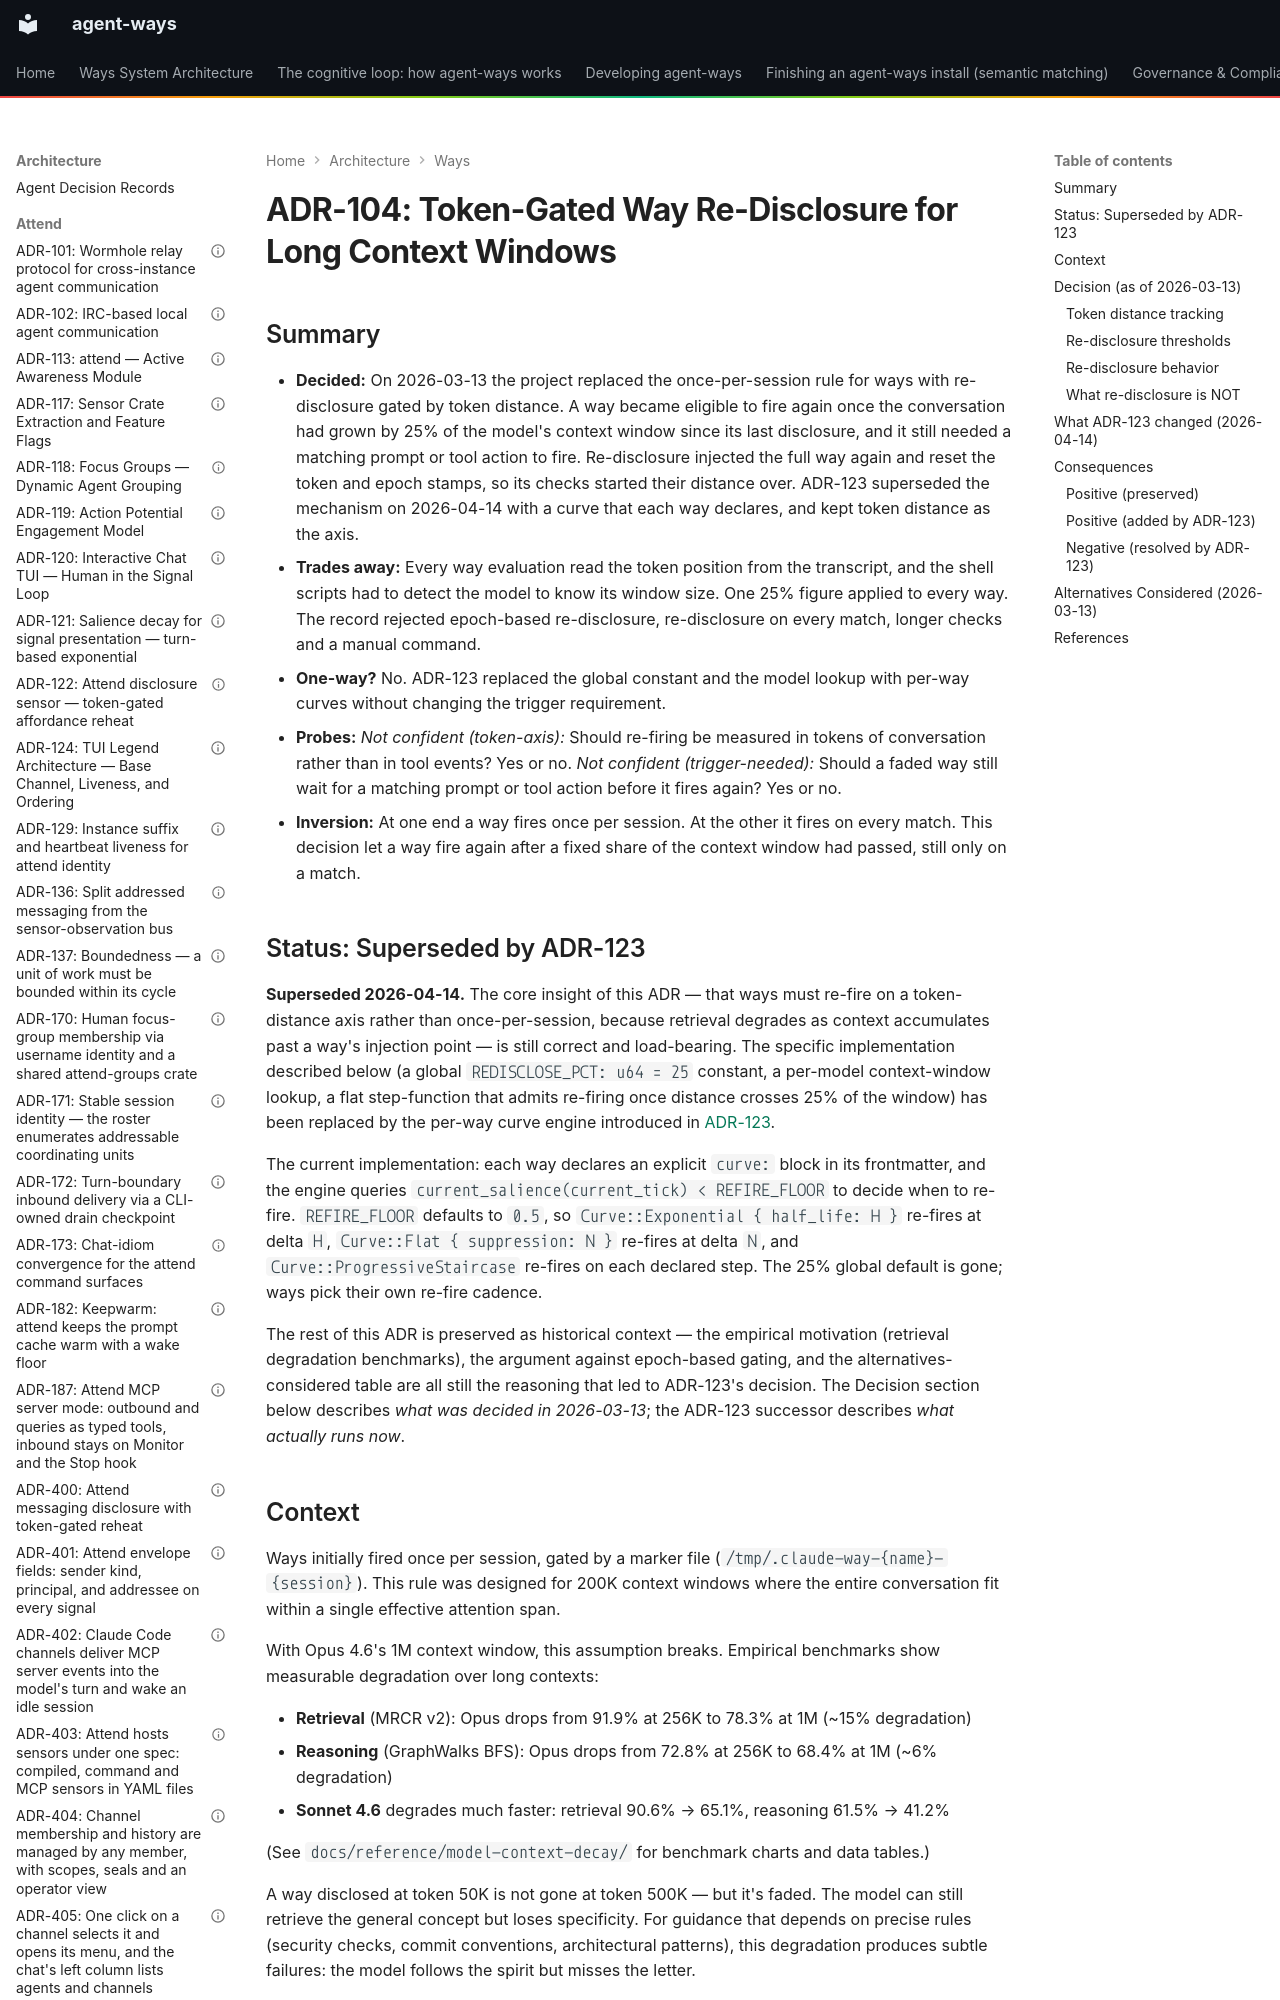

repository: aaronsb/agent-ways · page: architecture/ways/ADR-104-token-gated-way-re-disclosure-for-long-context-windows/index.html · generator: mkdocs

---
contract: adr/v1
kind: decision
verb: change
capability: disclosure
superseded_by: ADR-123
basis:
  - evidence: 'long-context benchmarks: Opus 4.6 retrieval (MRCR v2) 91.9% at 256K to 78.3% at 1M; Sonnet 4.6 90.6% to 65.1% (docs/reference/model-context-decay/)'
  - precedent: ADR-004
agent:
  name: Claude
  model: unrecorded
status: superseded
date: 2026-03-13
deciders:
  - aaronsb
  - claude
related:
  - ADR-103
  - ADR-004
  - ADR-123
imported:
  from: docs/architecture/system/ADR-104-token-gated-way-re-disclosure-for-long-context-windows.md
  format: v0
  status: Superseded
  unmapped:
    revised: 2026-04-14
---

# ADR-104: Token-Gated Way Re-Disclosure for Long Context Windows
